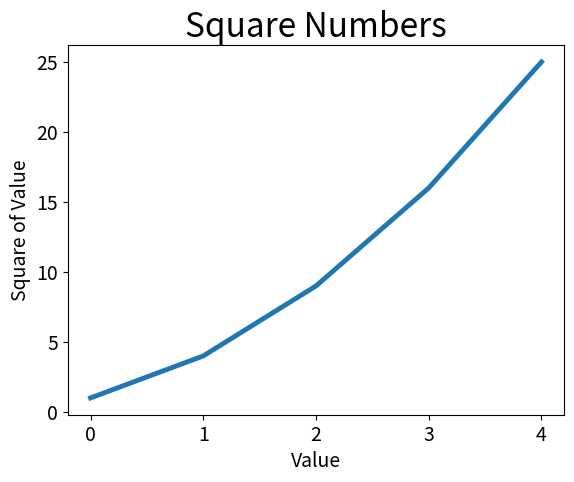

Write the Python code that produced this figure.
import matplotlib.pyplot as plt

squares = [1, 4, 9, 16, 25]

fig, ax = plt.subplots()
ax.plot(squares, linewidth=3.5, )

#set chart title and label axes.
ax.set_title("Square Numbers", fontsize=24)
ax.set_xlabel("Value", fontsize=14)
ax.set_ylabel("Square of Value", fontsize=14)

#Set Size of Tick Marks
ax.tick_params(axis='both', labelsize=14)

plt.show()
